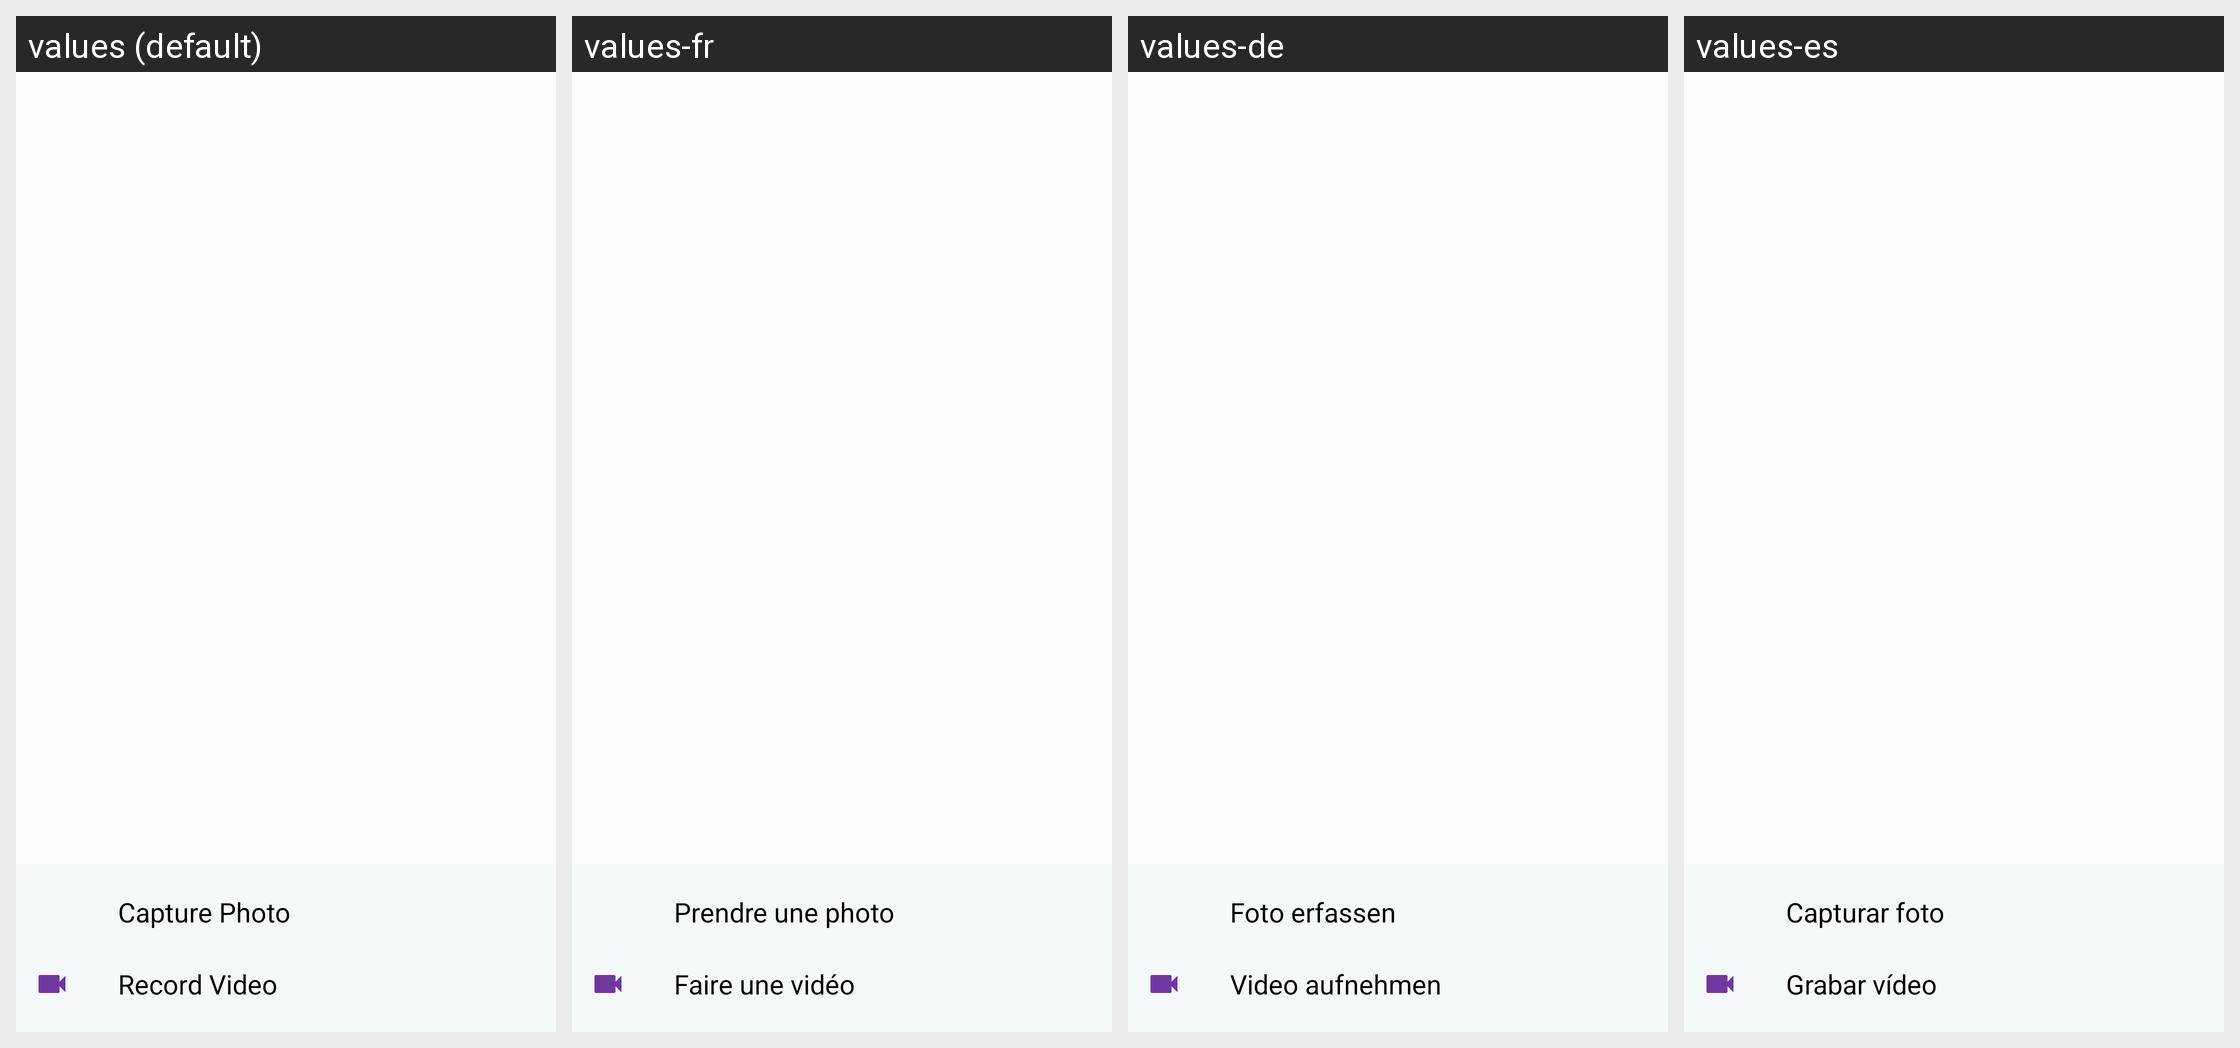

For this localized Android screen grid, give each drawn string resource with its value in every locale shown.
Android screen res/layout/view_media_capture_options.xml rendered under 4 locales, left to right: values (default), values-fr, values-de, values-es. Device: Nexus 5 (rendered at 1080×1920; each locale shown at half size, 540×960, under a caption strip naming it); theme AppTheme.
Other locales in the repository, not shown: values-af, values-bn, values-ca, values-cs, values-da, values-da-rDK, values-en-rGB, values-en-rIN, values-fi, values-fr-rCA, values-gu, values-hi, values-hr, values-hu, values-in, values-it, values-iw, values-ja, values-kn, values-ko, values-ko-rKR, values-lt, values-lv, values-ml, values-mr, values-ms, values-nb, values-nb-rNO, values-nl, values-pa, values-pl, values-pt, values-pt-rBR, values-ro, values-ru, values-sk, values-sr, values-sv, values-sv-rSE, values-sw, values-te, values-tr, values-uk, values-zh-rCN, values-zh-rHK, values-zh-rTW.
Strings drawn on this screen, with the default value and each locale's value (text and hints the layout hard-codes, and strings that could not be matched under every locale, appear in the picture but are not listed):

capture_photo
  values: Capture Photo
  values-fr: Prendre une photo
  values-de: Foto erfassen
  values-es: Capturar foto

capture_video
  values: Record Video
  values-fr: Faire une vidéo
  values-de: Video aufnehmen
  values-es: Grabar vídeo
